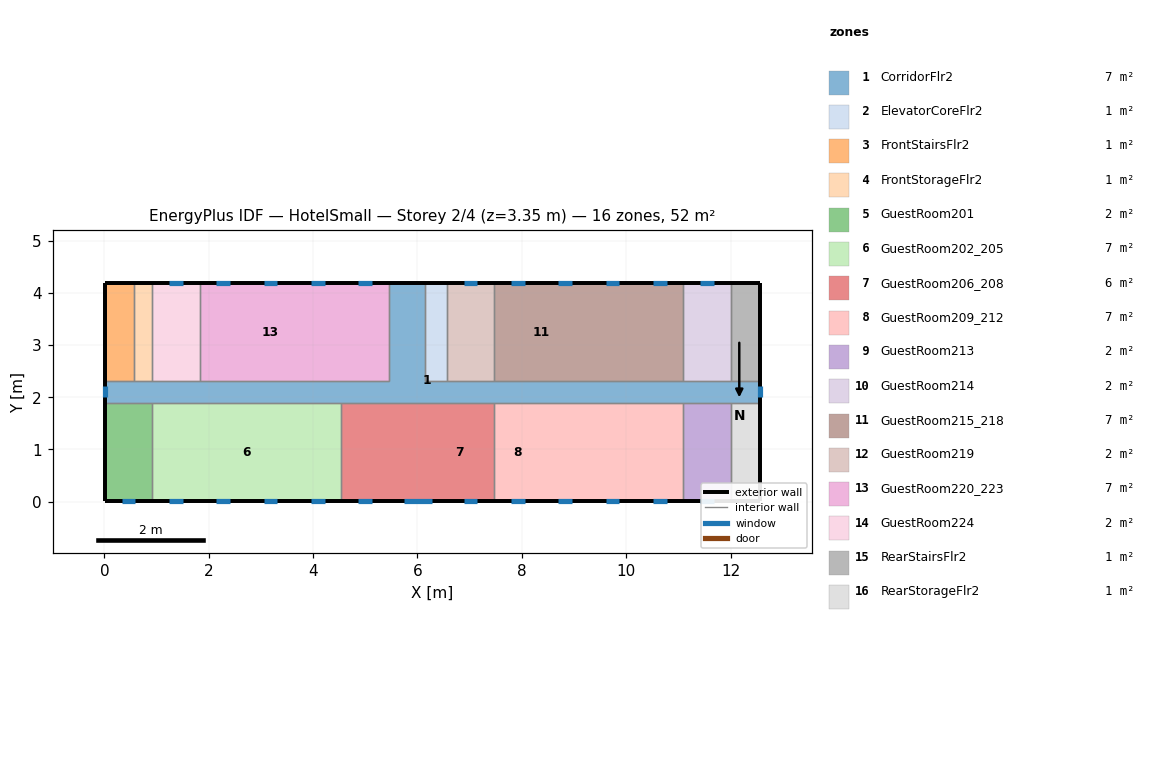
=== STOREY PLAN SPEC (per zone: floor XY polygon, exterior-wall plan segments, windows/doors) ===
zone 1: CorridorFlr2  (6.6 m²)
  floor: (12.56, 2.31) (12.56, 1.89) (0.01, 1.89) (0.01, 2.31) (5.45, 2.31) (5.45, 4.19) (6.15, 4.19) (6.15, 2.31)
  exterior wall: (12.56, 1.89) – (12.56, 2.31)  [0.4 m]
    window: (12.56, 2.00) – (12.56, 2.21)  [0.3 m²]
  exterior wall: (6.15, 4.19) – (5.45, 4.19)  [0.7 m]
  exterior wall: (0.01, 2.31) – (0.01, 1.89)  [0.4 m]
    window: (0.01, 2.21) – (0.01, 2.00)  [0.3 m²]
  interior walls: 17
zone 2: ElevatorCoreFlr2  (0.8 m²)
  floor: (6.56, 4.19) (6.56, 2.31) (6.15, 2.31) (6.15, 4.19)
  exterior wall: (6.56, 4.19) – (6.15, 4.19)  [0.4 m]
  interior walls: 3
zone 3: FrontStairsFlr2  (1.0 m²)
  floor: (0.57, 4.19) (0.57, 2.31) (0.01, 2.31) (0.01, 4.19)
  exterior wall: (0.57, 4.19) – (0.01, 4.19)  [0.6 m]
  exterior wall: (0.01, 4.19) – (0.01, 2.31)  [1.9 m]
  interior walls: 2
zone 4: FrontStorageFlr2  (0.7 m²)
  floor: (0.92, 4.19) (0.92, 2.31) (0.57, 2.31) (0.57, 4.19)
  exterior wall: (0.92, 4.19) – (0.57, 4.19)  [0.3 m]
  interior walls: 3
zone 5: GuestRoom201  (1.7 m²)
  floor: (0.92, 1.89) (0.92, 0.01) (0.01, 0.01) (0.01, 1.89)
  exterior wall: (0.01, 1.89) – (0.01, 0.01)  [1.9 m]
  exterior wall: (0.01, 0.01) – (0.92, 0.01)  [0.9 m]
    window: (0.33, 0.01) – (0.60, 0.01)  [0.4 m²]
  interior walls: 2
zone 6: GuestRoom202_205  (6.8 m²)
  floor: (4.54, 1.89) (4.54, 0.01) (0.92, 0.01) (0.92, 1.89)
  exterior wall: (0.92, 0.01) – (4.54, 0.01)  [3.6 m]
    window: (1.24, 0.01) – (1.50, 0.01)  [0.4 m²]
    window: (2.15, 0.01) – (2.41, 0.01)  [0.4 m²]
    window: (3.05, 0.01) – (3.31, 0.01)  [0.4 m²]
    window: (3.96, 0.01) – (4.22, 0.01)  [0.4 m²]
  interior walls: 3
zone 7: GuestRoom206_208  (5.5 m²)
  floor: (6.15, 1.89) (6.15, 0.01) (5.45, 0.01) (5.45, 1.89)
  floor: (5.45, 1.89) (5.45, 0.01) (4.54, 0.01) (4.54, 1.89)
  floor: (7.47, 1.89) (7.47, 0.01) (6.15, 0.01) (6.15, 1.89)
  exterior wall: (4.54, 0.01) – (7.47, 0.01)  [2.9 m]
    window: (4.87, 0.01) – (5.13, 0.01)  [0.4 m²]
    window: (5.74, 0.01) – (6.28, 0.01)  [0.8 m²]
    window: (6.89, 0.01) – (7.15, 0.01)  [0.4 m²]
  interior walls: 3
zone 8: GuestRoom209_212  (6.8 m²)
  floor: (8.38, 1.89) (8.38, 0.01) (7.47, 0.01) (7.47, 1.89)
  floor: (9.28, 1.89) (9.28, 0.01) (8.38, 0.01) (8.38, 1.89)
  floor: (10.19, 1.89) (10.19, 0.01) (9.28, 0.01) (9.28, 1.89)
  floor: (11.10, 1.89) (11.10, 0.01) (10.19, 0.01) (10.19, 1.89)
  exterior wall: (7.47, 0.01) – (11.10, 0.01)  [3.6 m]
    window: (7.79, 0.01) – (8.05, 0.01)  [0.4 m²]
    window: (8.70, 0.01) – (8.96, 0.01)  [0.4 m²]
    window: (9.61, 0.01) – (9.87, 0.01)  [0.4 m²]
    window: (10.51, 0.01) – (10.77, 0.01)  [0.4 m²]
  interior walls: 3
zone 9: GuestRoom213  (1.7 m²)
  floor: (12.00, 1.89) (12.00, 0.01) (11.10, 0.01) (11.10, 1.89)
  exterior wall: (11.10, 0.01) – (12.00, 0.01)  [0.9 m]
    window: (11.42, 0.01) – (11.68, 0.01)  [0.4 m²]
  interior walls: 3
zone 10: GuestRoom214  (1.7 m²)
  floor: (12.00, 4.19) (12.00, 2.31) (11.10, 2.31) (11.10, 4.19)
  exterior wall: (12.00, 4.19) – (11.10, 4.19)  [0.9 m]
    window: (11.68, 4.19) – (11.42, 4.19)  [0.4 m²]
  interior walls: 3
zone 11: GuestRoom215_218  (6.8 m²)
  floor: (11.10, 4.19) (11.10, 2.31) (10.19, 2.31) (10.19, 4.19)
  floor: (10.19, 4.19) (10.19, 2.31) (9.28, 2.31) (9.28, 4.19)
  floor: (9.28, 4.19) (9.28, 2.31) (7.47, 2.31) (7.47, 4.19)
  exterior wall: (11.10, 4.19) – (7.47, 4.19)  [3.6 m]
    window: (10.77, 4.19) – (10.51, 4.19)  [0.4 m²]
    window: (9.87, 4.19) – (9.61, 4.19)  [0.4 m²]
    window: (8.96, 4.19) – (8.70, 4.19)  [0.4 m²]
    window: (8.05, 4.19) – (7.79, 4.19)  [0.4 m²]
  interior walls: 3
zone 12: GuestRoom219  (1.7 m²)
  floor: (7.47, 4.19) (7.47, 2.31) (6.56, 2.31) (6.56, 4.19)
  exterior wall: (7.47, 4.19) – (6.56, 4.19)  [0.9 m]
    window: (7.15, 4.19) – (6.89, 4.19)  [0.4 m²]
  interior walls: 3
zone 13: GuestRoom220_223  (6.8 m²)
  floor: (5.45, 4.19) (5.45, 2.31) (4.54, 2.31) (4.54, 4.19)
  floor: (4.54, 4.19) (4.54, 2.31) (1.82, 2.31) (1.82, 4.19)
  exterior wall: (5.45, 4.19) – (1.82, 4.19)  [3.6 m]
    window: (5.13, 4.19) – (4.86, 4.19)  [0.4 m²]
    window: (4.22, 4.19) – (3.96, 4.19)  [0.4 m²]
    window: (3.31, 4.19) – (3.05, 4.19)  [0.4 m²]
    window: (2.41, 4.19) – (2.15, 4.19)  [0.4 m²]
  interior walls: 3
zone 14: GuestRoom224  (1.7 m²)
  floor: (1.82, 4.19) (1.82, 2.31) (0.92, 2.31) (0.92, 4.19)
  exterior wall: (1.82, 4.19) – (0.92, 4.19)  [0.9 m]
    window: (1.50, 4.19) – (1.24, 4.19)  [0.4 m²]
  interior walls: 3
zone 15: RearStairsFlr2  (1.1 m²)
  floor: (12.56, 4.19) (12.56, 2.31) (12.00, 2.31) (12.00, 4.19)
  exterior wall: (12.56, 2.31) – (12.56, 4.19)  [1.9 m]
  exterior wall: (12.56, 4.19) – (12.00, 4.19)  [0.6 m]
  interior walls: 2
zone 16: RearStorageFlr2  (1.1 m²)
  floor: (12.56, 1.89) (12.56, 0.01) (12.00, 0.01) (12.00, 1.89)
  exterior wall: (12.56, 0.01) – (12.56, 1.89)  [1.9 m]
  exterior wall: (12.00, 0.01) – (12.56, 0.01)  [0.6 m]
  interior walls: 2

=== DERIVED (storey summary) ===
Building: HotelSmall
Storey: 2 of 4  (floor level z = 3.35 m)
Storey gross floor area: 52.5 m²
Zones on this storey: 16
  - CorridorFlr2: floor 6.6 m²; exterior wall 1.5 m (4.2 m²); 2 window(s) 0.6 m²; WWR 14.3%
  - ElevatorCoreFlr2: floor 0.8 m²; exterior wall 0.4 m (1.1 m²); WWR 0.0%
  - FrontStairsFlr2: floor 1.0 m²; exterior wall 2.4 m (6.7 m²); WWR 0.0%
  - FrontStorageFlr2: floor 0.7 m²; exterior wall 0.3 m (1.0 m²); WWR 0.0%
  - GuestRoom201: floor 1.7 m²; exterior wall 2.8 m (7.7 m²); 1 window(s) 0.4 m²; WWR 4.9%
  - GuestRoom202_205: floor 6.8 m²; exterior wall 3.6 m (9.9 m²); 4 window(s) 1.5 m²; WWR 15.2%
  - GuestRoom206_208: floor 5.5 m²; exterior wall 2.9 m (8.0 m²); 3 window(s) 1.5 m²; WWR 19.1%
  - GuestRoom209_212: floor 6.8 m²; exterior wall 3.6 m (9.9 m²); 4 window(s) 1.5 m²; WWR 15.2%
  - GuestRoom213: floor 1.7 m²; exterior wall 0.9 m (2.5 m²); 1 window(s) 0.4 m²; WWR 15.2%
  - GuestRoom214: floor 1.7 m²; exterior wall 0.9 m (2.5 m²); 1 window(s) 0.4 m²; WWR 15.2%
  - GuestRoom215_218: floor 6.8 m²; exterior wall 3.6 m (9.9 m²); 4 window(s) 1.5 m²; WWR 15.2%
  - GuestRoom219: floor 1.7 m²; exterior wall 0.9 m (2.5 m²); 1 window(s) 0.4 m²; WWR 15.2%
  - GuestRoom220_223: floor 6.8 m²; exterior wall 3.6 m (9.9 m²); 4 window(s) 1.5 m²; WWR 15.2%
  - GuestRoom224: floor 1.7 m²; exterior wall 0.9 m (2.5 m²); 1 window(s) 0.4 m²; WWR 15.2%
  - RearStairsFlr2: floor 1.1 m²; exterior wall 2.4 m (6.7 m²); WWR 0.0%
  - RearStorageFlr2: floor 1.1 m²; exterior wall 2.4 m (6.7 m²); WWR 0.0%
Zone adjacency (shared interzone walls):
  - CorridorFlr2 ↔ ElevatorCoreFlr2
  - CorridorFlr2 ↔ FrontStairsFlr2
  - CorridorFlr2 ↔ FrontStorageFlr2
  - CorridorFlr2 ↔ GuestRoom201
  - CorridorFlr2 ↔ GuestRoom202_205
  - CorridorFlr2 ↔ GuestRoom206_208
  - CorridorFlr2 ↔ GuestRoom209_212
  - CorridorFlr2 ↔ GuestRoom213
  - CorridorFlr2 ↔ GuestRoom214
  - CorridorFlr2 ↔ GuestRoom215_218
  - CorridorFlr2 ↔ GuestRoom219
  - CorridorFlr2 ↔ GuestRoom220_223
  - CorridorFlr2 ↔ GuestRoom224
  - CorridorFlr2 ↔ RearStairsFlr2
  - CorridorFlr2 ↔ RearStorageFlr2
  - ElevatorCoreFlr2 ↔ GuestRoom219
  - FrontStairsFlr2 ↔ FrontStorageFlr2
  - FrontStorageFlr2 ↔ GuestRoom224
  - GuestRoom201 ↔ GuestRoom202_205
  - GuestRoom202_205 ↔ GuestRoom206_208
  - GuestRoom206_208 ↔ GuestRoom209_212
  - GuestRoom209_212 ↔ GuestRoom213
  - GuestRoom213 ↔ RearStorageFlr2
  - GuestRoom214 ↔ GuestRoom215_218
  - GuestRoom214 ↔ RearStairsFlr2
  - GuestRoom215_218 ↔ GuestRoom219
  - GuestRoom220_223 ↔ GuestRoom224